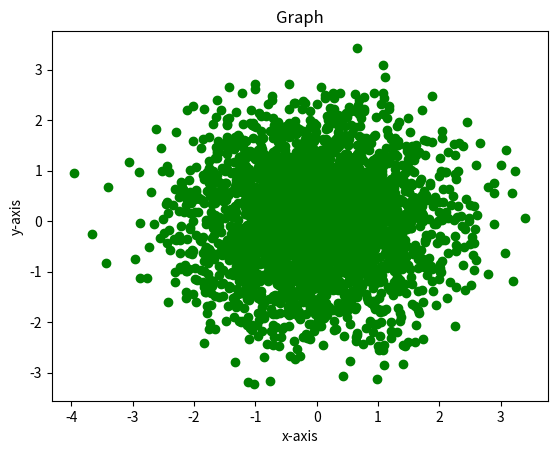

Python code for this plot:
import matplotlib.pyplot as plt
import numpy as np

x = np.random.randn(10, 300)
y = np.random.randn(10, 300)

plt.scatter(x, y, label = 'stars', color = 'green')

plt.xlabel('x-axis')
plt.ylabel('y-axis')

plt.title('Graph')

plt.show()
